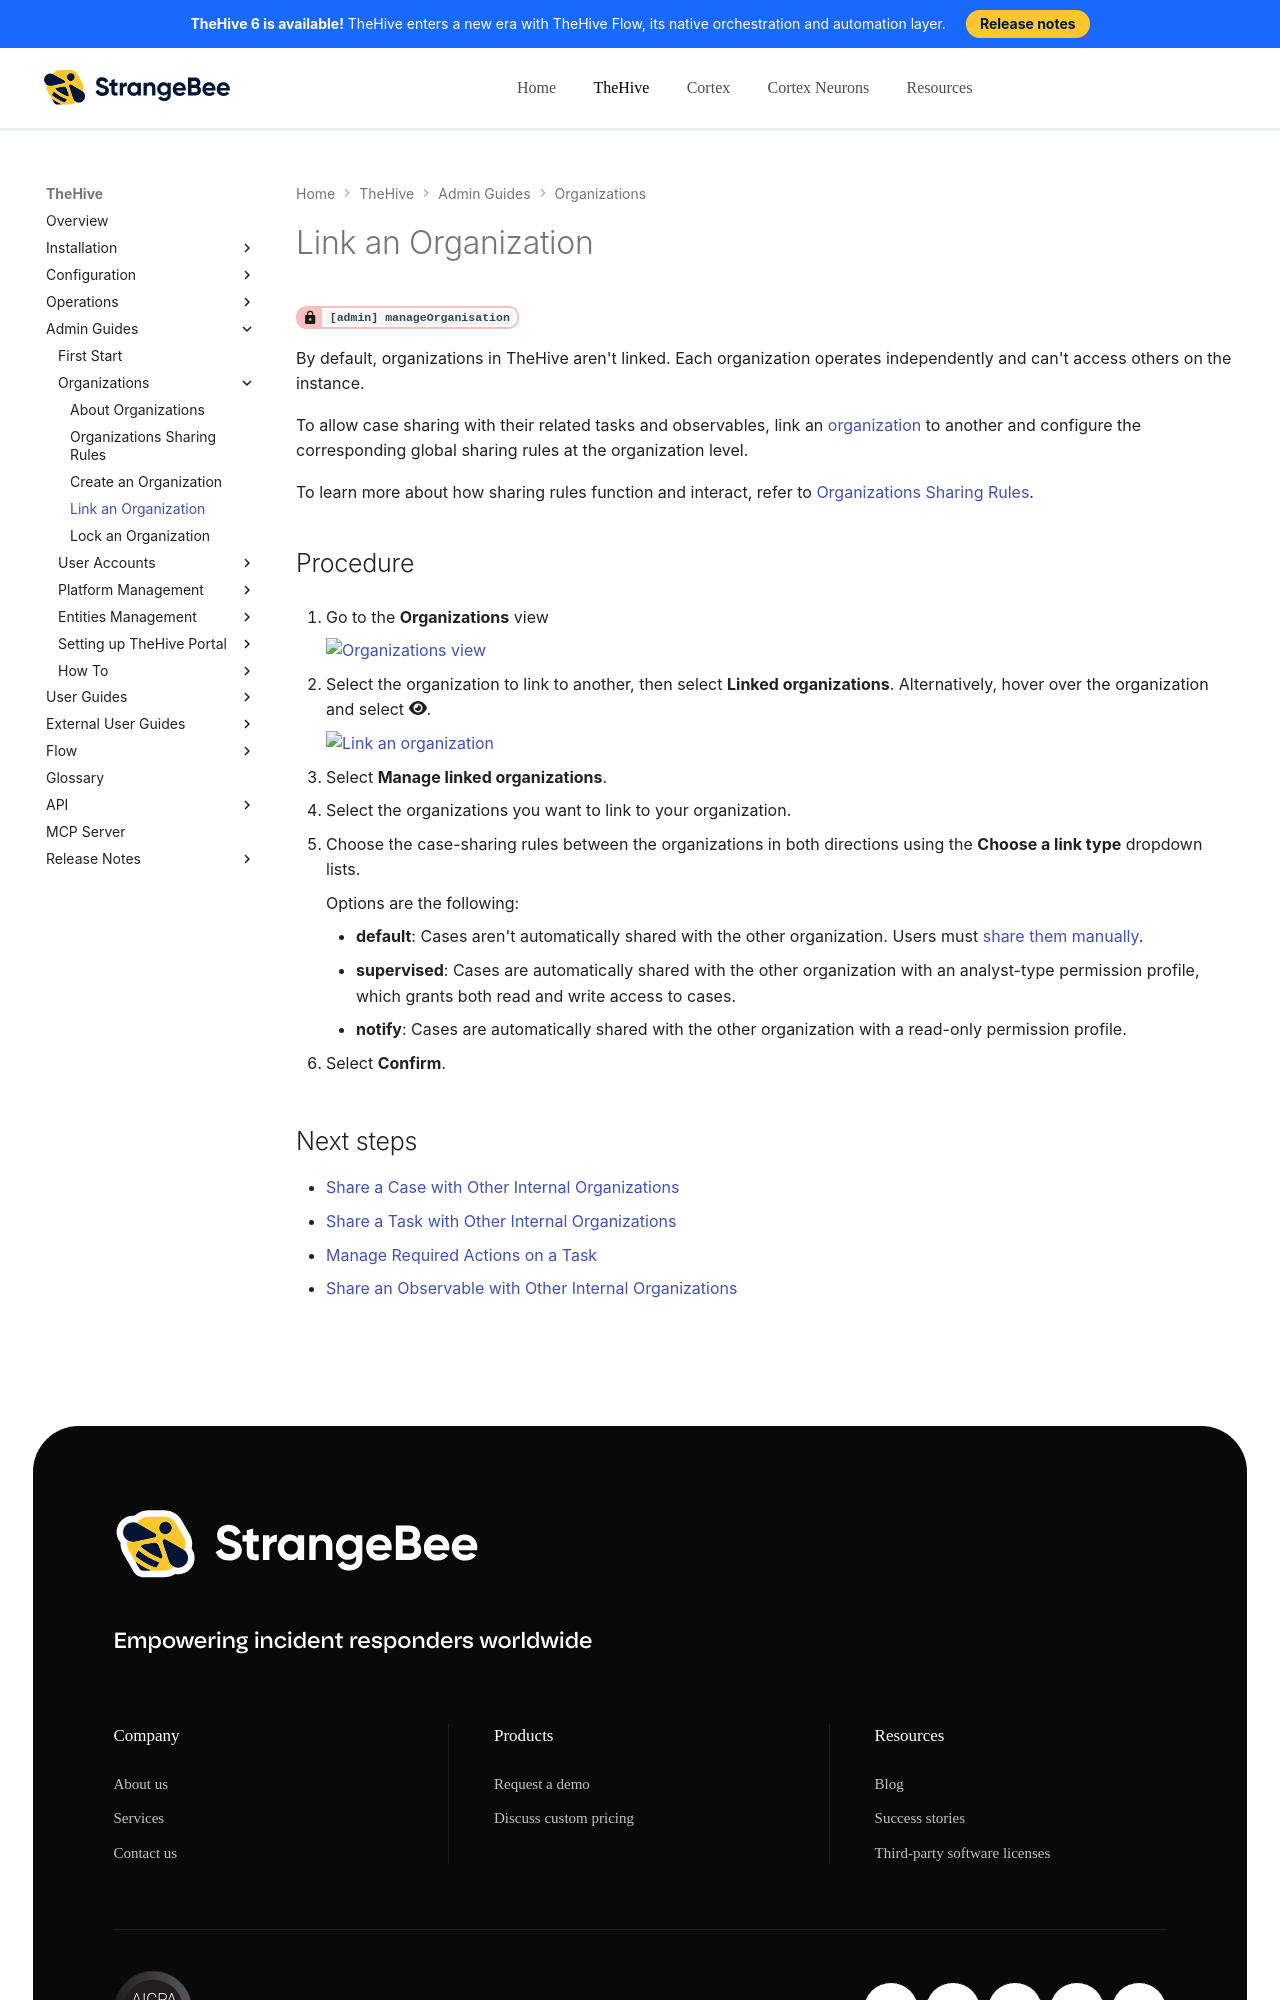

repository: StrangeBeeCorp/docs · page: thehive/administration/organizations/link-an-organization/index.html · generator: mkdocs

# Link an Organization

<!-- md:permission `[admin] manageOrganisation` -->

By default, organizations in TheHive aren't linked. Each organization operates independently and can't access others on the instance.

To allow case sharing with their related tasks and observables, link an [organization](about-organizations.md) to another and configure the corresponding global sharing rules at the organization level.

To learn more about how sharing rules function and interact, refer to [Organizations Sharing Rules](about-organizations-sharing-rules.md).

<h2>Procedure</h2>

1. Go to the **Organizations** view

    ![Organizations view](../../images/administration-guides/manage-organizations-organizations-view.png)

2. Select the organization to link to another, then select **Linked organizations**. Alternatively, hover over the organization and select :fontawesome-solid-eye:.

    ![Link an organization](../../images/administration-guides/link-an-organization.png)

3. Select **Manage linked organizations**.

4. Select the organizations you want to link to your organization.

5. Choose the case-sharing rules between the organizations in both directions using the **Choose a link type** dropdown lists.

    Options are the following:  

    * **default**: Cases aren't automatically shared with the other organization. Users must [share them manually](../../user-guides/analyst-corner/cases/share-a-case.md).
    * **supervised**: Cases are automatically shared with the other organization with an analyst-type permission profile, which grants both read and write access to cases.
    * **notify**: Cases are automatically shared with the other organization with a read-only permission profile.

6. Select **Confirm**.
    
<h2>Next steps</h2>
